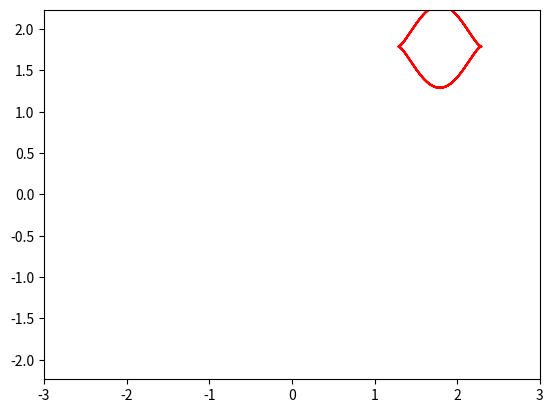

The script that saved this image:
from matplotlib.animation import FuncAnimation
import matplotlib.pyplot as plt
import numpy as np

def circle_move(R, vx0, vy0, time):
    x0 = vx0 * time
    y0 = vy0 * time
    alpha = np.arange(0, 8*np.pi, 0.1)
    x = x0 + R*np.cos(alpha)
    y = y0 + R*np.sin(alpha)**3
    return x, y

def animate(i):
    ball.set_data(circle_move(R=0.5, vx0=0.01, vy0=0.01, time=i))

if __name__=='__main__':
    fig, ax = plt.subplots()
    ball, = plt.plot([], [], '-', color='r', label='Ball')

edge = 3
plt.axis('equal')
ax.set_xlim(-edge, edge)
ax.set_ylim(-edge, edge)

ani = FuncAnimation(fig, animate, frames = 180, interval=30)

ani.save('animation_3.gif')